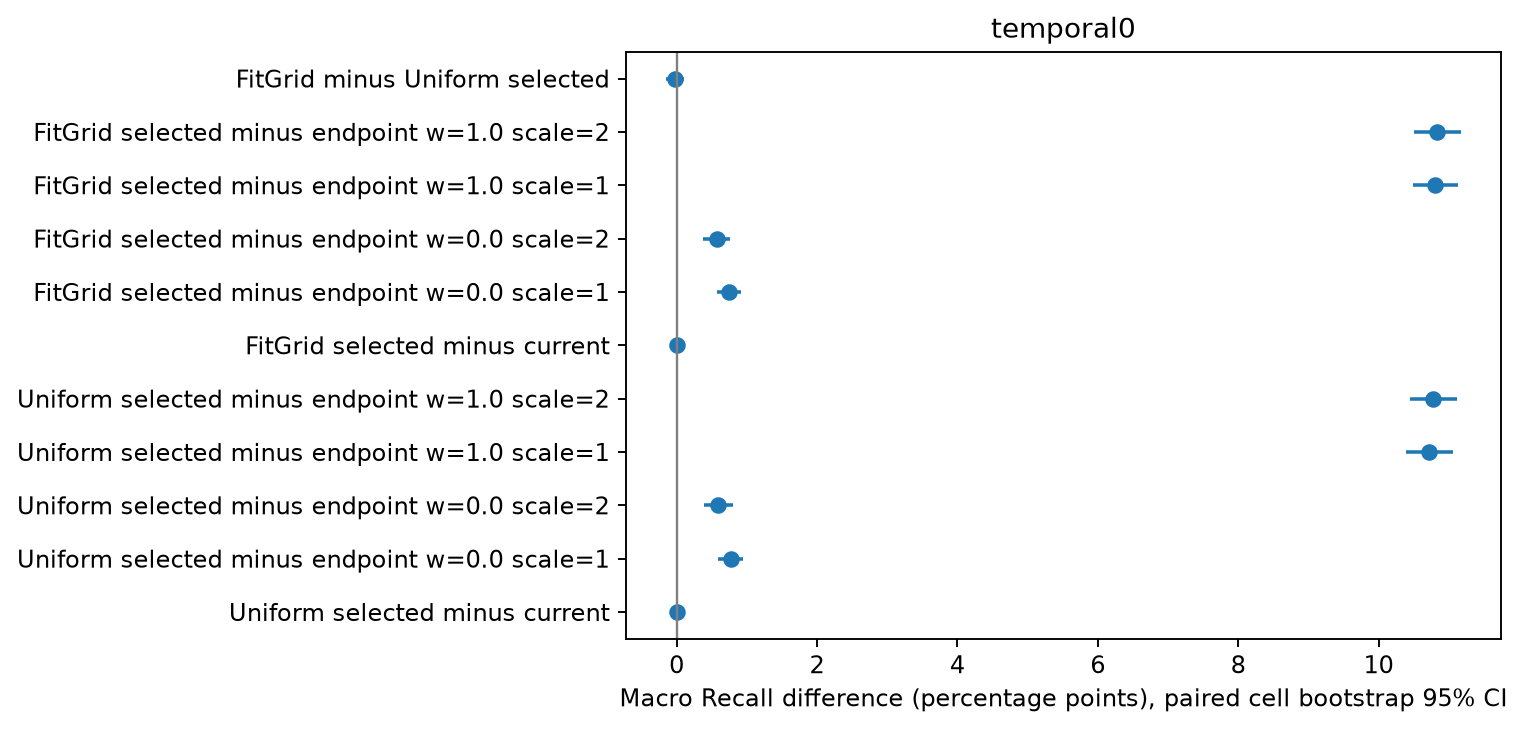

The table this chart was drawn from, first rows:
stage, context, comparison, group, delta, low, high, n
confirmation, temporal0, Uniform selected minus current, macro, 0.0, 0.0, 0.0, 4000
confirmation, temporal0, Uniform selected minus endpoint w=0.0 sc…, macro, 0.0077, 0.005933, 0.00945, 4000
confirmation, temporal0, Uniform selected minus endpoint w=0.0 sc…, macro, 0.00595, 0.003967, 0.007967, 4000
confirmation, temporal0, Uniform selected minus endpoint w=1.0 sc…, macro, 0.1072, 0.1039, 0.1106, 4000
confirmation, temporal0, Uniform selected minus endpoint w=1.0 sc…, macro, 0.1077, 0.1045, 0.1112, 4000
confirmation, temporal0, FitGrid selected minus current, macro, 0.0, 0.0, 0.0, 4000
confirmation, temporal0, FitGrid selected minus endpoint w=0.0 sc…, macro, 0.00745, 0.005716, 0.0092, 4000
confirmation, temporal0, FitGrid selected minus endpoint w=0.0 sc…, macro, 0.0057, 0.003817, 0.00765, 4000
confirmation, temporal0, FitGrid selected minus endpoint w=1.0 sc…, macro, 0.108, 0.1049, 0.1114, 4000
confirmation, temporal0, FitGrid selected minus endpoint w=1.0 sc…, macro, 0.1083, 0.1051, 0.1117, 4000
confirmation, temporal0, FitGrid minus Uniform selected, macro, -0.00025, -0.001533, 0.00105, 4000
